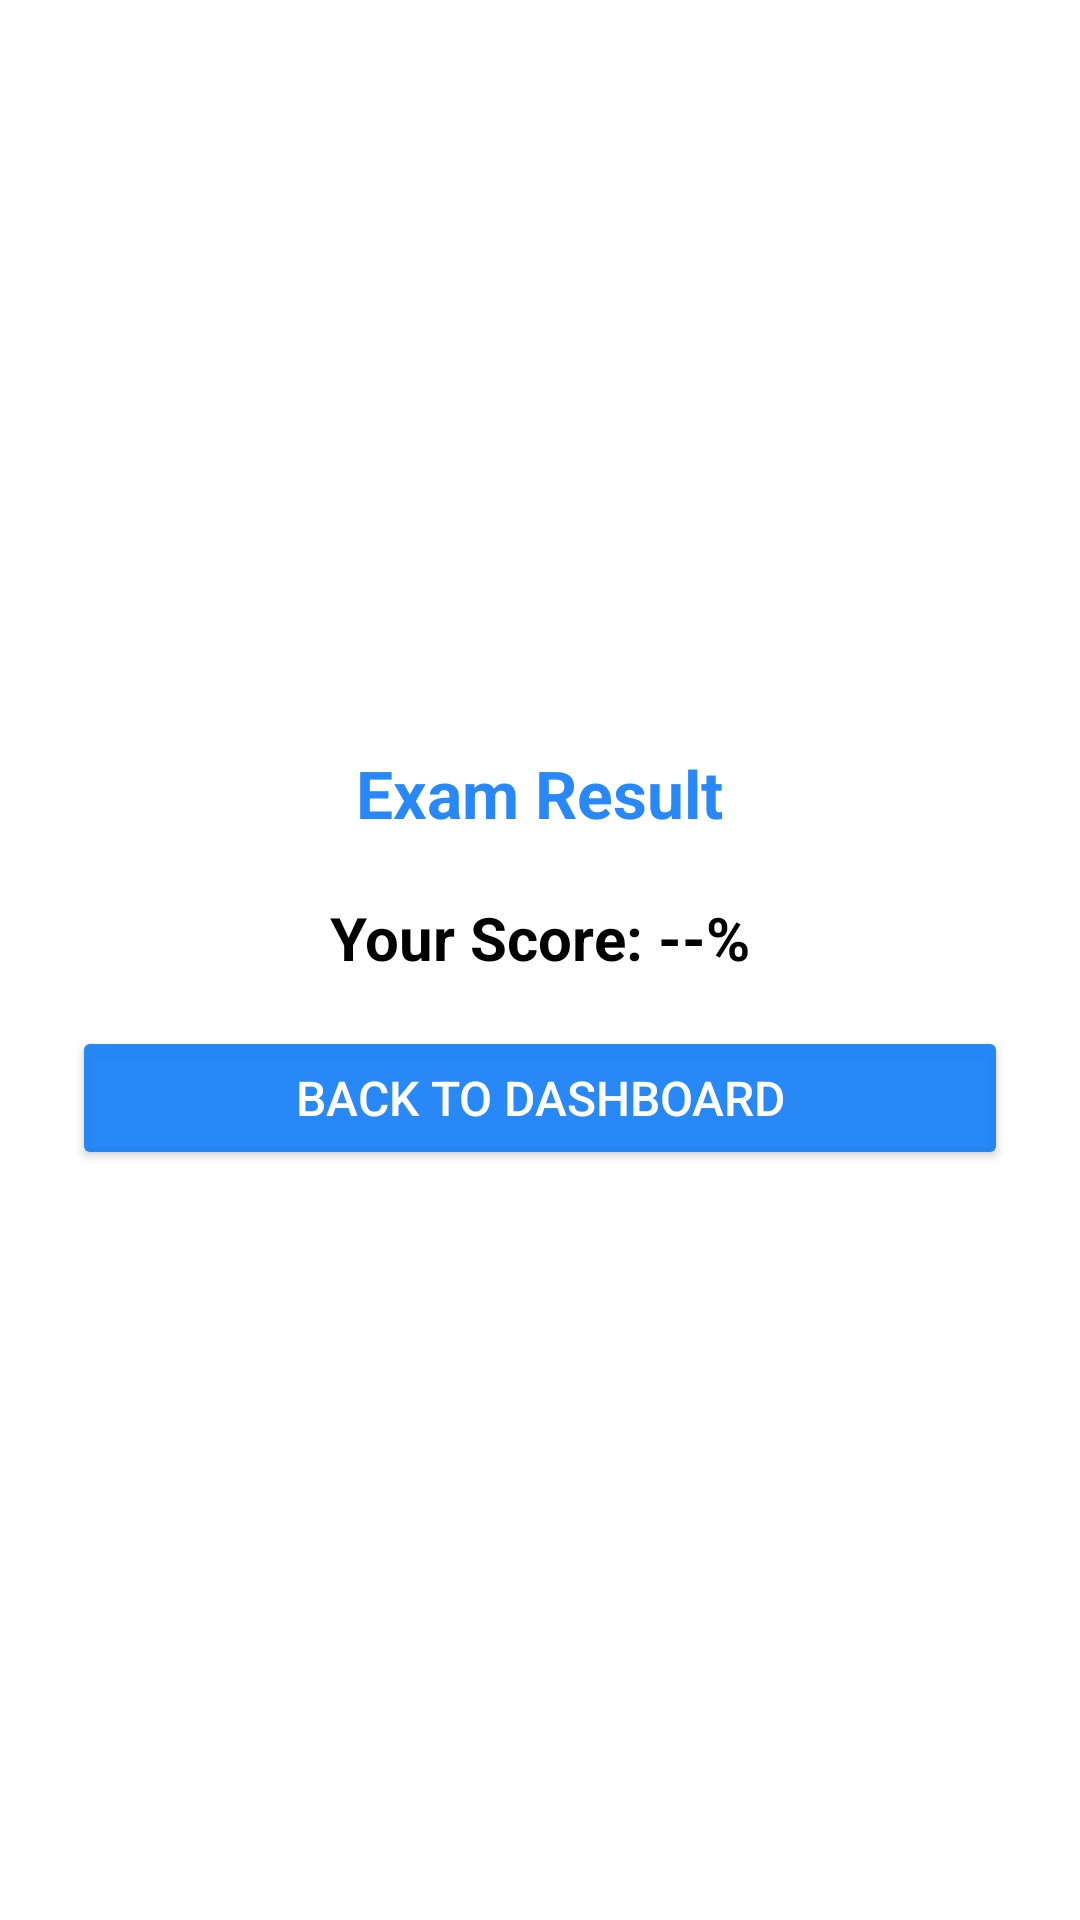

Write the Android layout XML for this screen, with the resource values it uses.
<!-- AndroidManifest.xml: application theme Theme.OnlineExamApp -->
<!-- res/layout/activity_result.xml -->
<?xml version="1.0" encoding="utf-8"?>
<LinearLayout
    xmlns:android="http://schemas.android.com/apk/res/android"
    android:layout_width="match_parent"
    android:layout_height="match_parent"
    android:orientation="vertical"
    android:gravity="center"
    android:padding="24dp"
    android:background="@color/background">

    
    <TextView
        android:layout_width="wrap_content"
        android:layout_height="wrap_content"
        android:text="Exam Result"
        android:textSize="22sp"
        android:textStyle="bold"
        android:textColor="@color/primary"
        android:layout_marginBottom="20dp"/>

    
    <TextView
        android:id="@+id/textViewResult"
        android:layout_width="wrap_content"
        android:layout_height="wrap_content"
        android:text="Your Score: --%"
        android:textSize="20sp"
        android:textStyle="bold"
        android:textColor="@color/black"
        android:layout_marginBottom="16dp"/>

    
    <Button
        android:id="@+id/btnBackToDashboard"
        android:layout_width="match_parent"
        android:layout_height="wrap_content"
        android:text="Back to Dashboard"
        android:backgroundTint="@color/primary"
        android:textColor="@color/white"
        android:textSize="16sp"/>
</LinearLayout>
<!-- resources referenced by this layout -->
<resources>
  <color name="background">#FFFFFF</color>
  <color name="black">#000000</color>
  <color name="primary">#EF1A80F6</color>
  <color name="white">#FFFFFF</color>
  <style name="Theme.OnlineExamApp" parent="Theme.Material3.Light.NoActionBar">
          <item name="colorPrimary">@color/primary</item>
          <item name="colorPrimaryVariant">@color/primary_variant</item>
          <item name="colorSecondary">@color/secondary</item>
          <item name="colorAccent">@color/accent</item>
  
          <item name="android:windowBackground">@color/background</item>
          <item name="colorSurface">@color/surface</item>
  
          <item name="colorOnPrimary">@color/white</item>
          <item name="colorOnSecondary">@color/black</item>
          <item name="colorOnSurface">@color/text_primary</item>
  
          <item name="colorError">@color/error</item>
          <item name="colorOnError">@color/white</item>
      </style>
  <color name="primary_variant">#0056B3</color>
  <color name="secondary">#00BFA5</color>
  <color name="accent">#FFB300</color>
  <color name="surface">#FFFFFF</color>
  <color name="text_primary">#000000</color>
  <color name="error">#D32F2F</color>
</resources>
